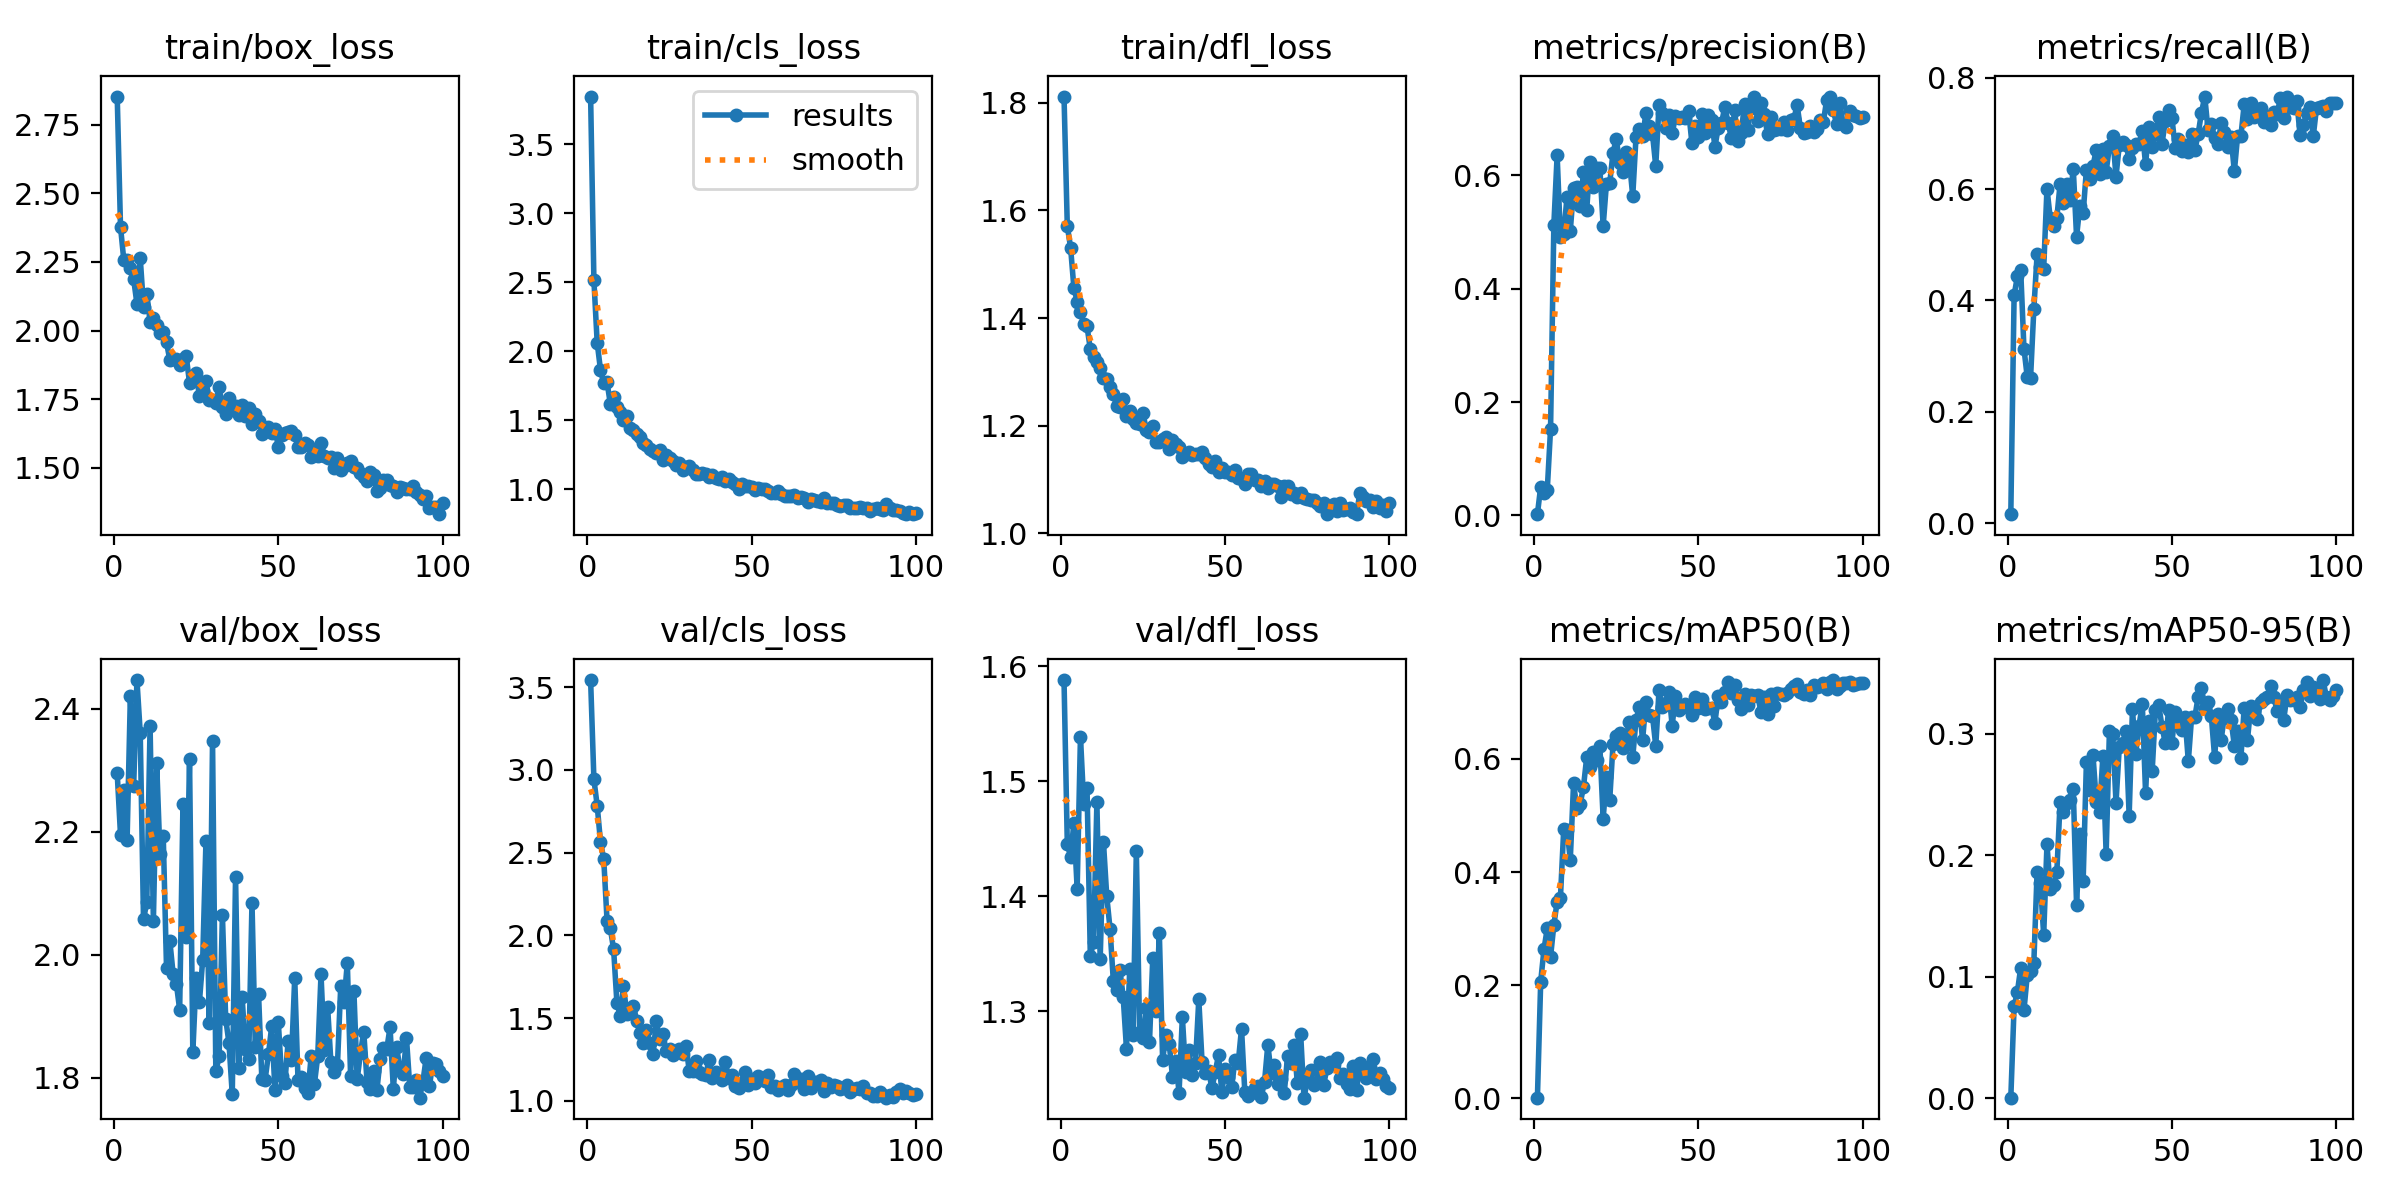

The data file committed next to this chart (first rows):
epoch, train/box_loss, train/cls_loss, train/dfl_loss, metrics/precision(B), metrics/recall(B), metrics/mAP50(B), metrics/mAP50-95(B), val/box_loss, val/cls_loss, val/dfl_loss, lr/pg0, lr/pg1, lr/pg2
1, 2.852, 3.846, 1.812, 0.00229, 0.01609, 0.00122, 0.00048, 2.295, 3.542, 1.588, 0.0883, 0.0013, 0.0013
2, 2.378, 2.515, 1.571, 0.05091, 0.4093, 0.2065, 0.07553, 2.195, 2.943, 1.446, 0.07567, 0.002673, 0.002673
3, 2.257, 2.063, 1.531, 0.03965, 0.4431, 0.2637, 0.08745, 2.269, 2.784, 1.434, 0.06302, 0.004019, 0.004019
4, 2.255, 1.866, 1.456, 0.04549, 0.4555, 0.3007, 0.1072, 2.186, 2.566, 1.464, 0.05034, 0.005337, 0.005337
5, 2.228, 1.767, 1.431, 0.1528, 0.3135, 0.2504, 0.07247, 2.421, 2.459, 1.407, 0.03763, 0.006627, 0.006627
6, 2.187, 1.776, 1.411, 0.5123, 0.2622, 0.3063, 0.1012, 2.274, 2.089, 1.539, 0.02489, 0.007889, 0.007889
7, 2.097, 1.618, 1.39, 0.635, 0.26, 0.3479, 0.105, 2.447, 2.042, 1.481, 0.01212, 0.009124, 0.009124
8, 2.264, 1.671, 1.385, 0.4904, 0.3841, 0.3547, 0.1111, 2.361, 1.916, 1.494, 0.009307, 0.009307, 0.009307
9, 2.087, 1.598, 1.342, 0.4967, 0.4829, 0.4755, 0.1866, 2.058, 1.592, 1.349, 0.009208, 0.009208, 0.009208
10, 2.135, 1.561, 1.328, 0.5615, 0.4609, 0.4751, 0.1768, 2.086, 1.516, 1.36, 0.009109, 0.009109, 0.009109
11, 2.032, 1.504, 1.319, 0.5015, 0.457, 0.422, 0.1344, 2.373, 1.695, 1.482, 0.00901, 0.00901, 0.00901
12, 2.045, 1.532, 1.308, 0.5775, 0.601, 0.5569, 0.209, 2.054, 1.525, 1.345, 0.008911, 0.008911, 0.008911
13, 2.021, 1.441, 1.288, 0.5798, 0.5475, 0.5127, 0.1719, 2.312, 1.537, 1.447, 0.008812, 0.008812, 0.008812
14, 1.991, 1.433, 1.286, 0.545, 0.5343, 0.5206, 0.1752, 2.164, 1.576, 1.4, 0.008713, 0.008713, 0.008713
15, 1.996, 1.401, 1.273, 0.6049, 0.5482, 0.5499, 0.186, 2.194, 1.485, 1.372, 0.008614, 0.008614, 0.008614
16, 1.957, 1.376, 1.259, 0.539, 0.6101, 0.6032, 0.2442, 1.979, 1.41, 1.327, 0.008515, 0.008515, 0.008515
17, 1.893, 1.333, 1.237, 0.6238, 0.5751, 0.585, 0.2359, 2.023, 1.351, 1.318, 0.008416, 0.008416, 0.008416
18, 1.898, 1.323, 1.235, 0.5795, 0.6097, 0.6126, 0.243, 1.97, 1.428, 1.336, 0.008317, 0.008317, 0.008317
19, 1.897, 1.29, 1.249, 0.612, 0.5806, 0.5987, 0.2451, 1.953, 1.349, 1.312, 0.008218, 0.008218, 0.008218
20, 1.874, 1.279, 1.218, 0.612, 0.6369, 0.6222, 0.2541, 1.911, 1.286, 1.268, 0.008119, 0.008119, 0.008119
21, 1.897, 1.26, 1.226, 0.5105, 0.5147, 0.4944, 0.1589, 2.245, 1.481, 1.337, 0.00802, 0.00802, 0.00802
22, 1.906, 1.286, 1.213, 0.5851, 0.5692, 0.5676, 0.2173, 2.029, 1.375, 1.279, 0.007921, 0.007921, 0.007921
23, 1.809, 1.216, 1.204, 0.586, 0.5565, 0.5277, 0.1784, 2.319, 1.405, 1.439, 0.007822, 0.007822, 0.007822
24, 1.834, 1.246, 1.204, 0.6395, 0.6351, 0.6258, 0.2769, 1.841, 1.302, 1.282, 0.007723, 0.007723, 0.007723
25, 1.844, 1.228, 1.224, 0.6641, 0.6184, 0.6404, 0.2539, 1.962, 1.317, 1.277, 0.007624, 0.007624, 0.007624
26, 1.761, 1.206, 1.193, 0.621, 0.6419, 0.6459, 0.2823, 1.923, 1.279, 1.303, 0.007525, 0.007525, 0.007525
27, 1.78, 1.178, 1.188, 0.6061, 0.6706, 0.6189, 0.2441, 1.992, 1.298, 1.273, 0.007426, 0.007426, 0.007426
28, 1.815, 1.19, 1.199, 0.6404, 0.628, 0.6388, 0.2359, 2.185, 1.314, 1.346, 0.007327, 0.007327, 0.007327
29, 1.746, 1.143, 1.169, 0.6238, 0.6716, 0.6659, 0.2813, 1.889, 1.283, 1.3, 0.007228, 0.007228, 0.007228
30, 1.745, 1.159, 1.17, 0.563, 0.6312, 0.6029, 0.2011, 2.348, 1.334, 1.368, 0.007129, 0.007129, 0.007129
31, 1.736, 1.167, 1.175, 0.6677, 0.6772, 0.6695, 0.3023, 1.811, 1.184, 1.258, 0.00703, 0.00703, 0.00703
32, 1.793, 1.144, 1.179, 0.6812, 0.6956, 0.6909, 0.2999, 1.835, 1.179, 1.28, 0.006931, 0.006931, 0.006931
33, 1.72, 1.112, 1.156, 0.6684, 0.6224, 0.6335, 0.2432, 2.065, 1.242, 1.272, 0.006832, 0.006832, 0.006832
34, 1.696, 1.108, 1.173, 0.7087, 0.6796, 0.7011, 0.289, 1.896, 1.176, 1.243, 0.006733, 0.006733, 0.006733
35, 1.753, 1.12, 1.166, 0.6861, 0.6852, 0.6779, 0.2922, 1.856, 1.164, 1.257, 0.006634, 0.006634, 0.006634
36, 1.723, 1.11, 1.161, 0.6731, 0.68, 0.6766, 0.3023, 1.773, 1.156, 1.229, 0.006535, 0.006535, 0.006535
37, 1.724, 1.087, 1.143, 0.6158, 0.6543, 0.6228, 0.2325, 2.127, 1.246, 1.295, 0.006436, 0.006436, 0.006436
38, 1.694, 1.107, 1.147, 0.7241, 0.6734, 0.7217, 0.32, 1.816, 1.141, 1.247, 0.006337, 0.006337, 0.006337
39, 1.73, 1.08, 1.151, 0.71, 0.6808, 0.6915, 0.2836, 1.931, 1.176, 1.266, 0.006238, 0.006238, 0.006238
40, 1.689, 1.077, 1.145, 0.6834, 0.6811, 0.6992, 0.3064, 1.847, 1.155, 1.244, 0.006139, 0.006139, 0.006139
41, 1.718, 1.089, 1.147, 0.7069, 0.705, 0.7182, 0.3245, 1.831, 1.126, 1.255, 0.00604, 0.00604, 0.00604
42, 1.661, 1.058, 1.147, 0.6735, 0.6443, 0.6587, 0.2509, 2.085, 1.236, 1.31, 0.005941, 0.005941, 0.005941
43, 1.697, 1.073, 1.151, 0.7038, 0.7108, 0.7119, 0.3105, 1.851, 1.14, 1.256, 0.005842, 0.005842, 0.005842
44, 1.671, 1.052, 1.14, 0.6999, 0.6758, 0.686, 0.2691, 1.936, 1.156, 1.246, 0.005743, 0.005743, 0.005743
45, 1.625, 1.038, 1.128, 0.7026, 0.6985, 0.6921, 0.3198, 1.798, 1.092, 1.248, 0.005644, 0.005644, 0.005644
46, 1.637, 1.004, 1.124, 0.7013, 0.73, 0.6978, 0.3234, 1.797, 1.081, 1.233, 0.005545, 0.005545, 0.005545
47, 1.65, 1.039, 1.134, 0.7137, 0.6814, 0.6908, 0.3058, 1.838, 1.108, 1.247, 0.005446, 0.005446, 0.005446
48, 1.628, 1.021, 1.115, 0.6564, 0.7232, 0.677, 0.2921, 1.884, 1.175, 1.262, 0.005347, 0.005347, 0.005347
49, 1.641, 1.025, 1.122, 0.6869, 0.743, 0.7098, 0.3196, 1.78, 1.098, 1.23, 0.005248, 0.005248, 0.005248
50, 1.577, 1.014, 1.115, 0.668, 0.7286, 0.6896, 0.2924, 1.891, 1.135, 1.25, 0.005149, 0.005149, 0.005149
51, 1.62, 0.9941, 1.114, 0.7075, 0.6746, 0.706, 0.3179, 1.803, 1.108, 1.243, 0.00505, 0.00505, 0.00505
52, 1.626, 1.012, 1.108, 0.6736, 0.6892, 0.689, 0.3069, 1.792, 1.152, 1.234, 0.004951, 0.004951, 0.004951
53, 1.63, 1.006, 1.117, 0.7057, 0.6694, 0.6892, 0.303, 1.86, 1.14, 1.258, 0.004852, 0.004852, 0.004852
54, 1.634, 1.002, 1.103, 0.697, 0.6796, 0.6904, 0.3134, 1.828, 1.122, 1.255, 0.004753, 0.004753, 0.004753
55, 1.621, 0.9852, 1.101, 0.6499, 0.6663, 0.664, 0.2772, 1.963, 1.156, 1.285, 0.004654, 0.004654, 0.004654
56, 1.577, 0.9763, 1.091, 0.6838, 0.6985, 0.7112, 0.3139, 1.796, 1.087, 1.23, 0.004555, 0.004555, 0.004555
57, 1.575, 0.9745, 1.11, 0.6914, 0.6703, 0.6999, 0.314, 1.802, 1.087, 1.226, 0.004456, 0.004456, 0.004456
58, 1.589, 0.9864, 1.109, 0.7201, 0.6994, 0.7183, 0.3304, 1.783, 1.065, 1.229, 0.004357, 0.004357, 0.004357
59, 1.585, 0.9673, 1.098, 0.6927, 0.7375, 0.7357, 0.3379, 1.775, 1.082, 1.234, 0.004258, 0.004258, 0.004258
60, 1.541, 0.9539, 1.099, 0.6657, 0.7663, 0.7165, 0.3214, 1.835, 1.093, 1.235, 0.004159, 0.004159, 0.004159
... 40 more rows
